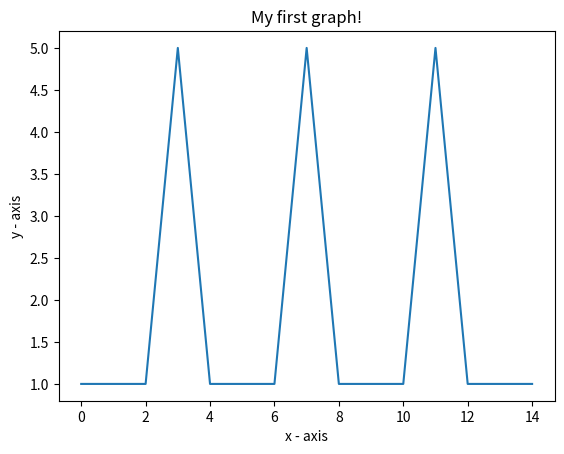

This chart was generated by the following Python code:
# importing the required module 
import matplotlib.pyplot as plt 
  
# x axis values 

# corresponding y axis values 
y = [1,1,1,5,1,1,1,5,1,1,1,5,1,1,1] 

x=range(len(y))  
# plotting the points  
plt.plot(x, y) 
  
# naming the x axis 
plt.xlabel('x - axis') 
# naming the y axis 
plt.ylabel('y - axis') 
  
# giving a title to my graph 
plt.title('My first graph!') 
  
# function to show the plot 
plt.show()
